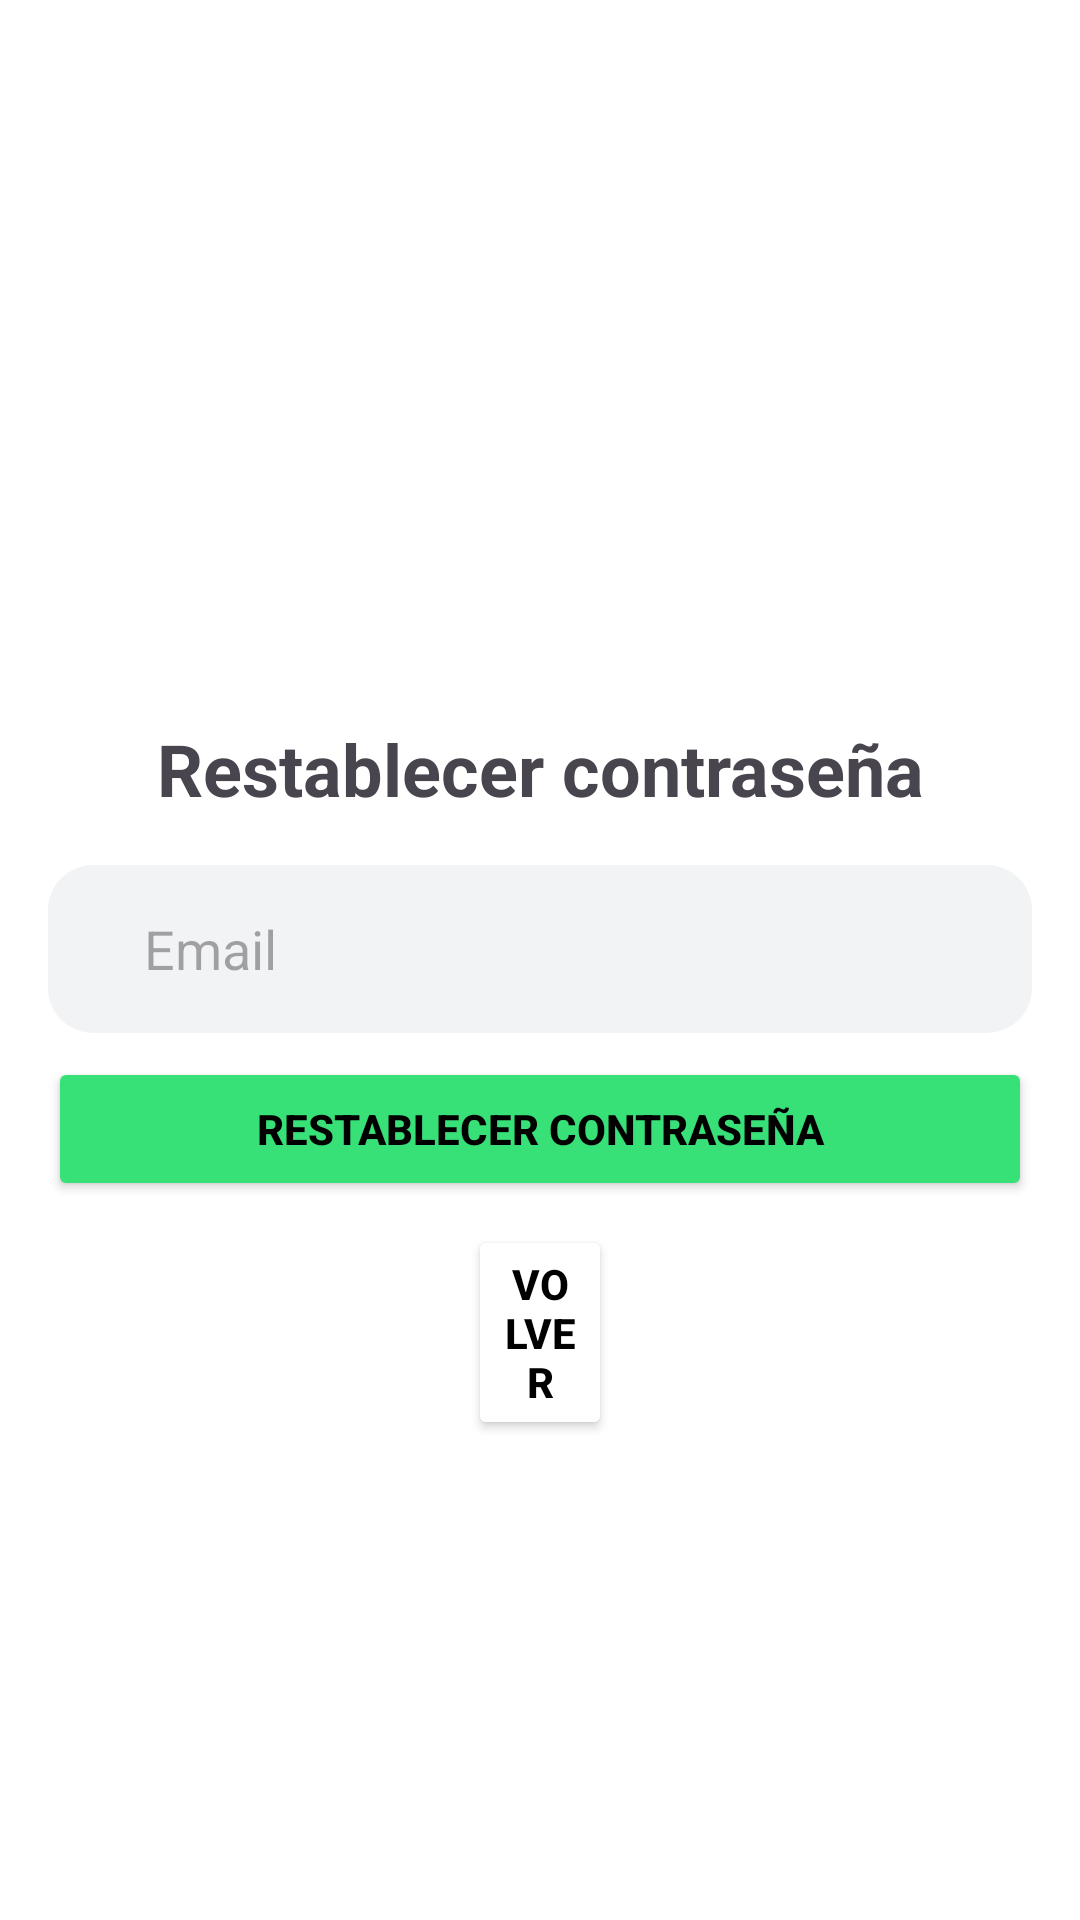

Here is an Android app screen rendered from its layout file. Give the layout XML and the strings, colors and styles it references.
<!-- AndroidManifest.xml: application theme Base.Theme.UroCareApp -->
<!-- res/layout/activity_reset_pass.xml -->
<?xml version="1.0" encoding="utf-8"?>
<androidx.constraintlayout.widget.ConstraintLayout xmlns:android="http://schemas.android.com/apk/res/android"
    xmlns:app="http://schemas.android.com/apk/res-auto"
    xmlns:tools="http://schemas.android.com/tools"
    android:layout_width="match_parent"
    android:layout_height="match_parent"
    android:background="@android:color/white"
    android:padding="16dp">

    <TextView
        android:id="@+id/textViewTitle"
        android:layout_width="wrap_content"
        android:layout_height="wrap_content"
        android:text="Restablecer contraseña"
        android:textSize="24sp"
        android:textStyle="bold"
        app:cornerRadius="15dp"
        app:layout_constraintBottom_toTopOf="@+id/editTextEmail"
        app:layout_constraintEnd_toEndOf="parent"
        app:layout_constraintStart_toStartOf="parent"
        app:layout_constraintTop_toTopOf="parent"
        app:layout_constraintVertical_chainStyle="packed" />

    <EditText
        android:id="@+id/editTextEmail"
        android:layout_width="0dp"
        android:layout_marginTop="16dp"
        android:background="@drawable/edittext_rounded"
        android:ems="10"
        android:layout_height="56dp"
        android:hint="@string/email"
        android:inputType="textEmailAddress"
        android:paddingStart="32dp"
        app:layout_constraintBottom_toTopOf="@+id/buttonResetPassword"
        app:layout_constraintEnd_toEndOf="parent"
        app:layout_constraintStart_toStartOf="parent"
        app:layout_constraintTop_toBottomOf="@+id/textViewTitle" />

    <Button
        android:id="@+id/buttonResetPassword"
        android:layout_width="0dp"
        android:layout_height="wrap_content"
        android:layout_marginTop="8dp"
        android:backgroundTint="@color/primary"
        android:text="Restablecer contraseña"
        android:textColor="@color/black"
        android:textStyle="bold"
        app:cornerRadius="15dp"

        app:layout_constraintBottom_toBottomOf="parent"
        app:layout_constraintEnd_toEndOf="parent"
        app:layout_constraintStart_toStartOf="parent"
        app:layout_constraintTop_toBottomOf="@+id/editTextEmail" />

    <Button
        android:id="@+id/btnSalir"
        android:layout_width="0dp"
        android:layout_height="wrap_content"
        android:layout_marginStart="140dp"
        android:layout_marginTop="8dp"
        android:layout_marginEnd="140dp"
        android:backgroundTint="@color/white"
        android:text="Volver"
        android:textColor="@color/black"
        android:textStyle="bold"
        app:layout_constraintEnd_toEndOf="parent"
        app:layout_constraintStart_toStartOf="parent"
        app:layout_constraintTop_toBottomOf="@+id/buttonResetPassword" />

</androidx.constraintlayout.widget.ConstraintLayout>
<!-- resources referenced by this layout -->
<resources>
  <color name="black">#FF000000</color>
  <color name="primary">#38E078</color>
  <color name="white">#FFFFFFFF</color>
  <!-- drawable edittext_rounded (drawable) -->
  <?xml version="1.0" encoding="utf-8"?>
  <shape xmlns:android="http://schemas.android.com/apk/res/android">
      
      <solid android:color="@color/fondoLogin" /> 
  
      
      <corners android:radius="15dp" /> 
  
  </shape>
  <string name="email">Email</string>
  <style name="Base.Theme.UroCareApp" parent="Theme.Material3.DayNight.NoActionBar">
          
          <item name="colorPrimary">@color/black</item>
  
  
  
          
          <item name="colorControlActivated">@color/primary_claro</item>
          <item name="android:textColorHighlight">@color/highlight</item> 
  
          
          <item name="android:windowBackground">@android:color/white</item>
      </style>
  <color name="fondoLogin">#16637587</color>
  <color name="primary_claro">#1E38E078</color>
  <color name="highlight">#6BE79A</color>
</resources>
